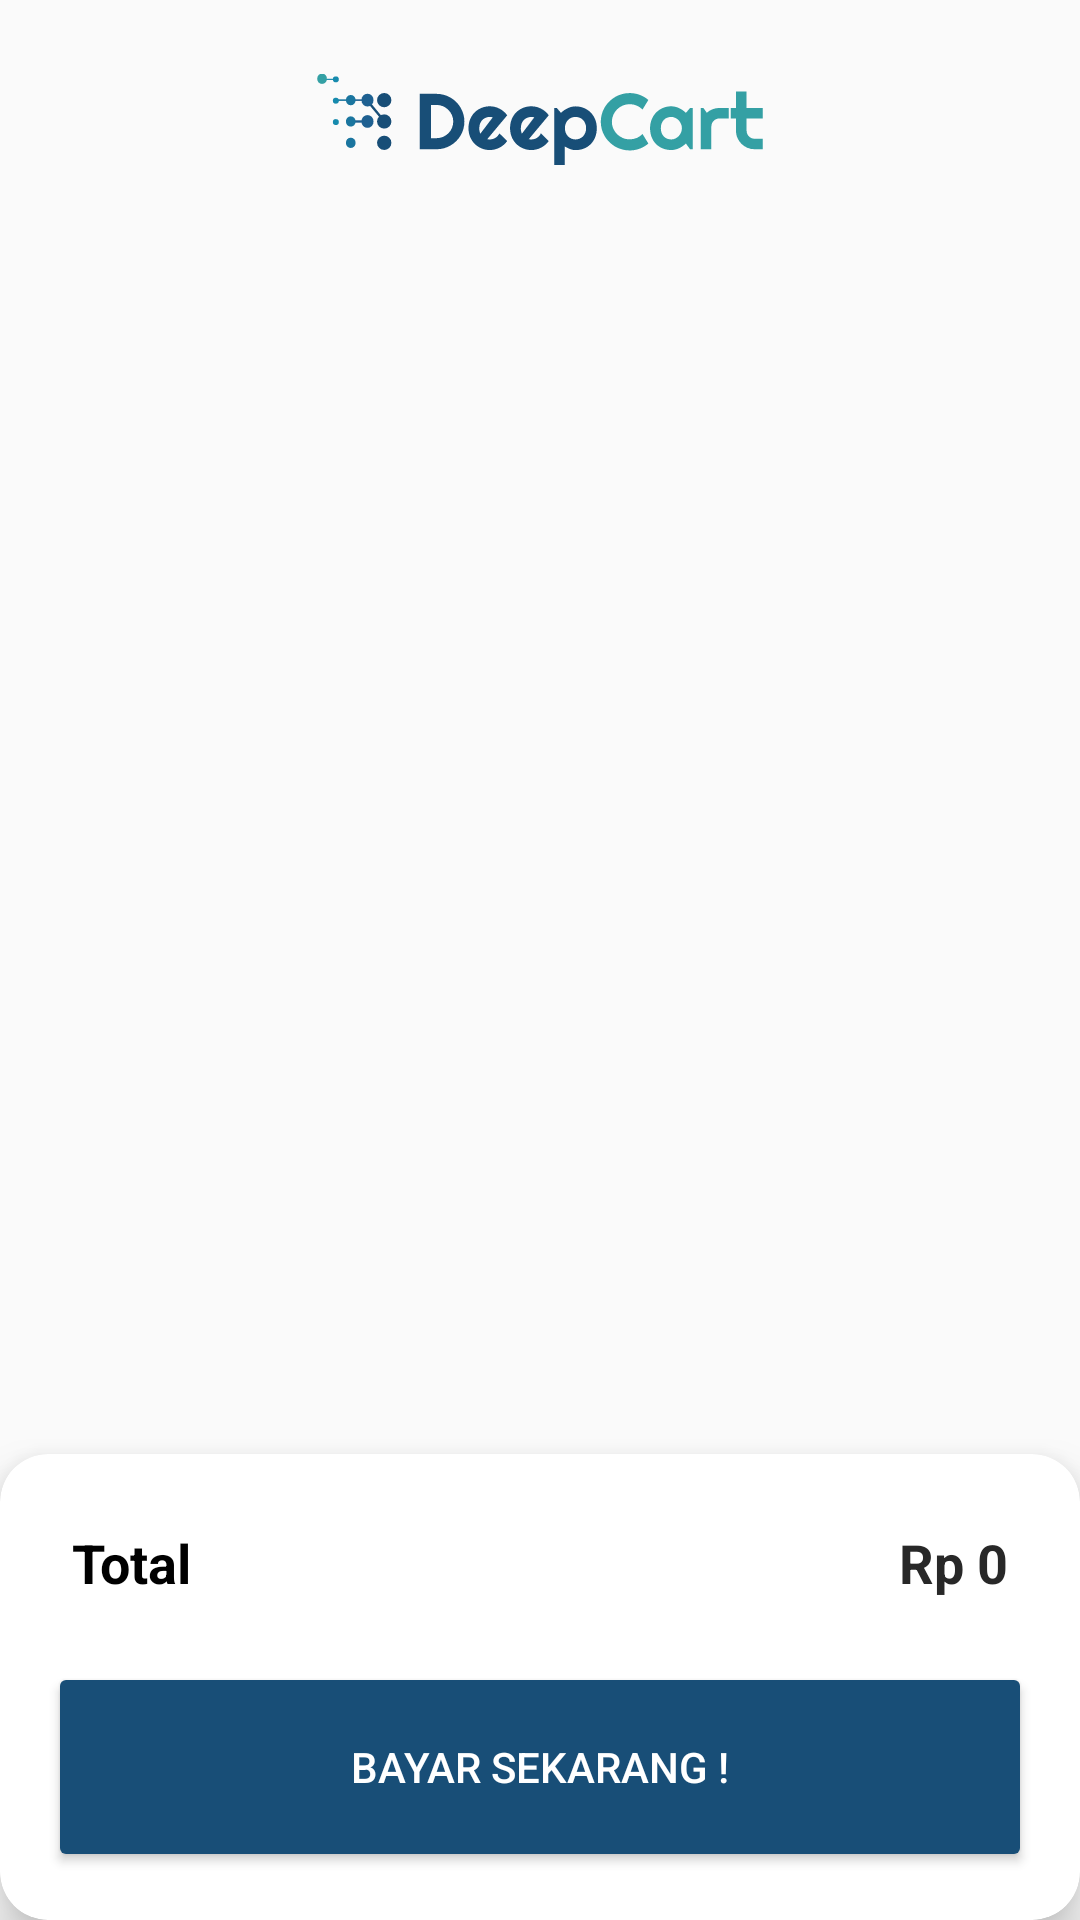

Write the Android layout XML for this screen, with the resource values it uses.
<!-- AndroidManifest.xml: application theme Theme.DeepCart -->
<!-- res/layout/activity_main.xml -->
<?xml version="1.0" encoding="utf-8"?>
<LinearLayout xmlns:android="http://schemas.android.com/apk/res/android"
    xmlns:tools="http://schemas.android.com/tools"
    android:layout_width="match_parent"
    android:layout_height="match_parent"
    xmlns:app="http://schemas.android.com/apk/res-auto"
    android:orientation="vertical"
    tools:context=".MainActivity">

    <ImageView
        android:id="@+id/logoImageView"
        android:layout_width="150dp"
        android:layout_height="60dp"
        android:layout_gravity="center_horizontal"
        android:layout_marginTop="10dp"
        android:src="@drawable/logo_deep_cart" />

    <LinearLayout
        android:id="@+id/log"
        android:layout_width="match_parent"
        android:layout_height="466dp"
        android:layout_weight="1"
        android:gravity="center"
        android:orientation="vertical"
        android:padding="16dp"
        android:visibility="gone">

        <TextView
            android:layout_width="wrap_content"
            android:layout_height="wrap_content"
            android:text="Barang Tidak Tersedia"
            android:textAlignment="center"
            android:textColor="@android:color/black"
            android:textSize="18sp" />

        <TextView
            android:layout_width="wrap_content"
            android:layout_height="wrap_content"
            android:layout_marginTop="5dp"
            android:text="Silahkan tambahkan barang ke dalam keranjang belanjaan"
            android:textAlignment="center"
            android:textColor="@android:color/black"
            android:textSize="14sp" />
    </LinearLayout>

    <androidx.recyclerview.widget.RecyclerView
        android:id="@+id/cartRecyclerView"
        android:layout_width="match_parent"
        android:layout_height="0dp"
        android:layout_weight="2"
        android:layout_margin="16dp"
        android:orientation="vertical" />

    <androidx.cardview.widget.CardView
        android:layout_width="match_parent"
        android:layout_height="wrap_content"
        app:cardCornerRadius="16dp"
        app:cardElevation="10dp">

        <LinearLayout
            android:layout_width="match_parent"
            android:layout_height="wrap_content"
            android:layout_margin="16dp"
            android:orientation="vertical">

            <LinearLayout
                android:layout_width="match_parent"
                android:layout_height="wrap_content"
                android:padding="8dp"
                android:orientation="horizontal">

                <TextView
                    android:id="@+id/totalTextView"
                    android:layout_width="0dp"
                    android:layout_height="wrap_content"
                    android:layout_weight="1"
                    android:text="Total"
                    android:textSize="18sp"
                    android:textStyle="bold"
                    android:textColor="@android:color/black" />

                <TextView
                    android:id="@+id/totalAmountTextView"
                    android:layout_width="wrap_content"
                    android:layout_height="wrap_content"
                    android:text="Rp 0"
                    android:textColor="@color/black"
                    android:textSize="18sp"
                    android:textStyle="bold" />
            </LinearLayout>

            <Button
                android:id="@+id/checkoutButton"
                android:layout_width="match_parent"
                android:layout_height="70dp"
                android:text="Bayar Sekarang !"
                android:backgroundTint="@color/primary"
                android:textColor="@color/white"
                android:layout_marginTop="13dp"/>
        </LinearLayout>
    </androidx.cardview.widget.CardView>
</LinearLayout>
<!-- resources referenced by this layout -->
<resources>
  <color name="black">#282828</color>
  <color name="primary">#184E77</color>
  <color name="white">#FFFFFF</color>
  <!-- drawable logo_deep_cart: vector/xml drawable (drawable, 10188 chars, omitted) -->
  <style name="Theme.DeepCart" parent="Theme.AppCompat.Light.NoActionBar">
          
          <item name="colorPrimary">#184E77</item>
          <item name="colorPrimaryVariant">#17618F</item>
          <item name="colorOnPrimary">#E9F9FF</item>
          
          <item name="colorSecondary">#34A0A4</item>
          <item name="colorSecondaryVariant">#2AA0A3</item>
          <item name="colorOnSecondary">#CAF5FF</item>
          
          <item name="android:statusBarColor">?attr/colorOnPrimary</item>
          
      </style>
</resources>
